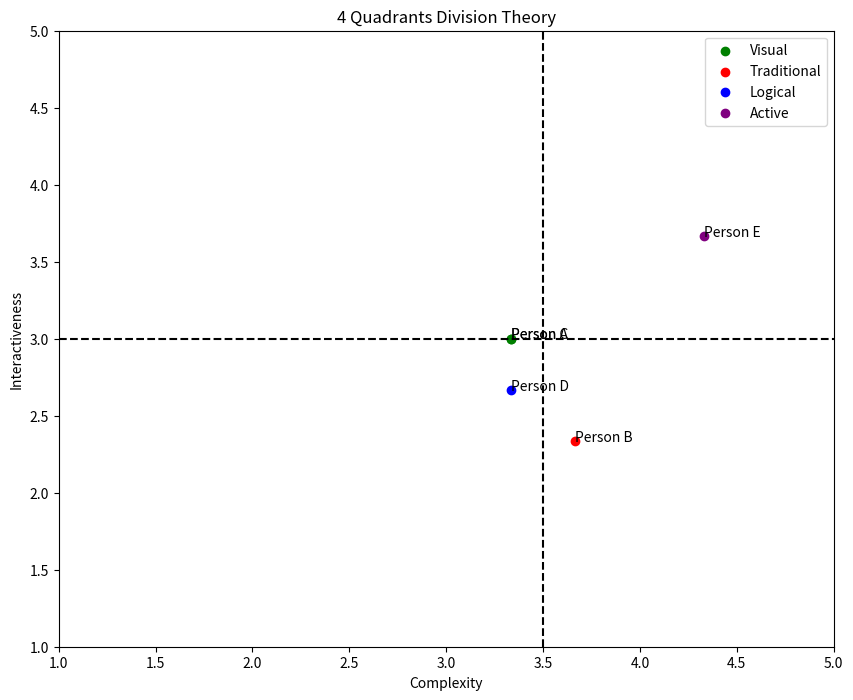

Here is the Python script that generated this plot:
"""
4 Quadrants Division Theory Classification

This script implements a classification algorithm based on the 4 Quadrants Division Theory.
It classifies individuals into four categories (Visual, Active, Logical, Traditional) based on
their reasons for using educational resources, rated by complexity and interactiveness.

Author: Irfan
Date: August 16, 2024
"""

import numpy as np
import matplotlib.pyplot as plt

# Reasons data from Image 2
reasons_data = {
    "Nice Visuals and Audio": {"complexity": 3, "interactiveness": 5},
    "Supplement to Class": {"complexity": 4, "interactiveness": 1},
    "Revise Old Topics": {"complexity": 2, "interactiveness": 2},
    "Relearn Class Topics": {"complexity": 4, "interactiveness": 3},
    "Learn Diverse Subjects": {"complexity": 5, "interactiveness": 2},
    "Get Expert Knowledge": {"complexity": 5, "interactiveness": 1},
    "Prepare for Tests": {"complexity": 3, "interactiveness": 1},
    "Practice Questions": {"complexity": 2, "interactiveness": 2},
    "Watch Practical Demonstrations": {"complexity": 4, "interactiveness": 4},
    "Connect with Communities": {"complexity": 4, "interactiveness": 5}
}

# Synthetic data for 5 individuals
individuals = [
    {"name": "Person A", "reasons": ["Nice Visuals and Audio", "Revise Old Topics", "Learn Diverse Subjects"]},
    {"name": "Person B", "reasons": ["Supplement to Class", "Prepare for Tests", "Connect with Communities"]},
    {"name": "Person C", "reasons": ["Relearn Class Topics", "Watch Practical Demonstrations", "Practice Questions"]},
    {"name": "Person D", "reasons": ["Get Expert Knowledge", "Nice Visuals and Audio", "Revise Old Topics"]},
    {"name": "Person E", "reasons": ["Learn Diverse Subjects", "Connect with Communities", "Watch Practical Demonstrations"]}
]

def classify_individual(individual):
    """
    Classifies an individual based on their average complexity and interactiveness scores.

    Args:
    individual (dict): A dictionary containing the individual's name and reasons.

    Returns:
    str: The quadrant classification (Logical, Visual, Traditional, or Active).
    """
    reasons = individual["reasons"]
    avg_complexity = np.mean([reasons_data[r]["complexity"] for r in reasons])
    avg_interactiveness = np.mean([reasons_data[r]["interactiveness"] for r in reasons])
    
    if avg_complexity < 3.5:
        if avg_interactiveness < 3:
            return "Logical"
        else:
            return "Visual"
    else:
        if avg_interactiveness < 3:
            return "Traditional"
        else:
            return "Active"

# Main execution
if __name__ == "__main__":
    plt.figure(figsize=(10, 8))
    colors = {'Logical': 'blue', 'Visual': 'green', 'Traditional': 'red', 'Active': 'purple'}

    for individual in individuals:
        avg_complexity = np.mean([reasons_data[r]["complexity"] for r in individual["reasons"]])
        avg_interactiveness = np.mean([reasons_data[r]["interactiveness"] for r in individual["reasons"]])
        quadrant = classify_individual(individual)
        
        plt.scatter(avg_complexity, avg_interactiveness, color=colors[quadrant], label=quadrant)
        plt.annotate(individual["name"], (avg_complexity, avg_interactiveness))

    plt.axhline(y=3, color='k', linestyle='--')
    plt.axvline(x=3.5, color='k', linestyle='--')
    plt.xlim(1, 5)
    plt.ylim(1, 5)
    plt.xlabel("Complexity")
    plt.ylabel("Interactiveness")
    plt.title("4 Quadrants Division Theory")
    handles, labels = plt.gca().get_legend_handles_labels()
    by_label = dict(zip(labels, handles))
    plt.legend(by_label.values(), by_label.keys())
    plt.show()

    for individual in individuals:
        quadrant = classify_individual(individual)
        print(f"{individual['name']} is classified as: {quadrant}")